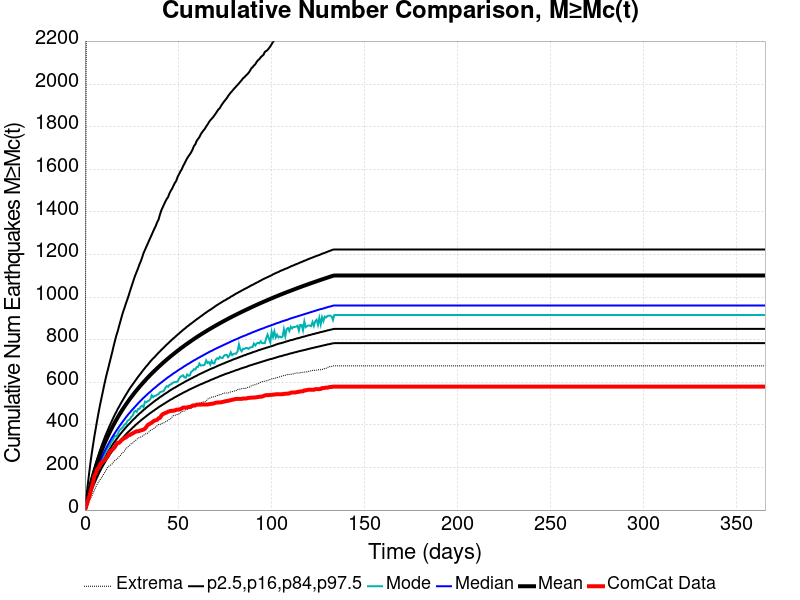

Values plotted in this chart, from the file beside it:
Time (days), ComCat Data, Simulation Mean, Simulation Median, Simulation Mode, Simulation Minimum, Simulation Maximum, 2.5 %-ile, 16 %-ile, 84 %-ile, 97.5 %-ile
0.0, 0.0, 0.0, 0.0, 0.0, 0.0, 0.0, 0.0, 0.0, 0.0, 0.0
0.732, 21.0, 31.16, 28.0, 27.0, 6.0, 2290, 17.0, 22.0, 36.0, 57.0
1.464, 43.0, 60.88, 55.0, 53.0, 16.0, 2888, 37.0, 45.0, 67.0, 115.0
2.196, 59.0, 88.55, 79.0, 73.0, 35.0, 3577, 57.0, 67.0, 97.0, 168.0
2.928, 84.0, 114.6, 102.0, 99.0, 54.0, 3844, 76.0, 88.0, 124.0, 220.0
3.66, 108.0, 139.1, 123.0, 119.0, 65.0, 4188, 94.0, 107.0, 150.0, 266.0
4.392, 131.0, 162, 143.0, 137.0, 80.0, 4376, 111.0, 125.0, 174.0, 308.0
5.124, 162.0, 183.5, 162.0, 157.0, 94.0, 4529, 126.0, 142.0, 197.0, 349.0
5.856, 172.0, 203.9, 180.0, 174.0, 109.0, 4796, 141.0, 158.0, 219.0, 386.0
6.588, 191.0, 223.2, 197.0, 187.0, 121.0, 4946, 155.0, 173.0, 240.0, 423.0
7.32, 198.0, 241.5, 213.0, 202.0, 133.0, 5075, 169.0, 188.0, 260.0, 458.0
8.052, 213.0, 259.1, 228.0, 216.0, 142.0, 5177, 182.0, 202.0, 280.0, 491.0
8.784, 222.0, 275.8, 243.0, 233.0, 150.0, 5253, 194.0, 215.0, 298.0, 522.0
9.516, 227.0, 291.8, 257.0, 246.0, 160.0, 5332, 206.0, 228.0, 315.0, 552.0
10.25, 232.0, 307.1, 271.0, 254.0, 172.0, 5420, 217.0, 240.0, 332.0, 583.0
10.98, 240.0, 321.9, 284.0, 271.0, 181.0, 5559, 228.0, 252.0, 349.0, 612.0
11.71, 248.0, 336.1, 296.0, 280.0, 193.0, 5740, 239.0, 263.0, 364.0, 639.0
12.44, 256.0, 349.8, 308.0, 296.0, 204.0, 5959, 249.0, 274.0, 379.0, 664.0
13.18, 272.0, 363.1, 320.0, 300.0, 208.0, 6449, 259.0, 284.0, 394.0, 690.0
13.91, 279.0, 375.9, 331.0, 315.0, 212.0, 6744, 268.0, 294.0, 408.0, 716.0
14.64, 284.0, 388.3, 342.0, 324.0, 217.0, 6959, 277.0, 304.0, 422.0, 741.0
15.37, 289.0, 400.5, 352.0, 336.0, 227.0, 7154, 286.0, 314.0, 436.0, 769.0
16.1, 297.0, 412.2, 362.0, 349.0, 233.0, 7317, 294.0, 323.0, 449.0, 794.0
16.84, 309.0, 423.6, 372.0, 345.0, 237.0, 7448, 303.0, 332.0, 461.0, 819.0
17.57, 316.0, 434.8, 382.0, 356.0, 243.0, 7563, 311.0, 340.0, 474.0, 839.0
18.3, 316.0, 445.7, 391.0, 371.0, 250.0, 7671, 319.0, 349.0, 485.0, 863.0
19.03, 322.0, 456.1, 400.0, 379.0, 256.0, 7766, 326.0, 357.0, 497.0, 886.0
19.76, 329.0, 466.3, 409.0, 384.0, 265.0, 7841, 334.0, 365.0, 508.0, 909.0
20.49, 334.0, 476.2, 418.0, 391.0, 271.0, 7927, 341.0, 373.0, 519.0, 931.0
21.23, 338.0, 485.7, 426.0, 402.0, 277.0, 7985, 348.0, 380.0, 530.0, 949.0
21.96, 341.0, 495.2, 435.0, 404.0, 290.0, 8046, 355.0, 388.0, 541.0, 969.0
22.69, 346.0, 504.3, 443.0, 417.0, 293.0, 8103, 362.0, 395.0, 551.0, 987.0
23.42, 351.0, 513.3, 451.0, 423.0, 300.0, 8182, 368.0, 402.0, 562.0, 1006
24.15, 353.0, 522.2, 458.0, 427.0, 305.0, 8225, 374.0, 408.0, 572.0, 1027
24.89, 357.0, 530.7, 466.0, 438.0, 312.0, 8268, 380.0, 415.0, 581.0, 1047
25.62, 360.0, 539.1, 473.0, 443.0, 314.0, 8329, 387.0, 422.0, 590.0, 1066
26.35, 364.0, 547.4, 480.0, 460.0, 322.0, 8361, 392.0, 428.0, 599.0, 1086
27.08, 367.0, 555.4, 487.0, 466.0, 326.0, 8407, 399.0, 434.0, 608.0, 1104
27.81, 370.0, 563.3, 494.0, 461.0, 332.0, 8446, 404.0, 441.0, 617.0, 1120
28.55, 370.0, 571, 501.0, 475.0, 338.0, 8494, 410.0, 447.0, 626.0, 1136
29.28, 372.0, 578.6, 508.0, 475.0, 341.0, 8542, 415.0, 453.0, 634.0, 1154
30.01, 374.0, 586.1, 514.0, 486.0, 343.0, 8577, 421.0, 458.0, 642.0, 1169
30.74, 376.0, 593.4, 521.0, 490.0, 346.0, 8645, 426.0, 464.0, 651.0, 1187
31.47, 378.0, 600.6, 527.0, 483.0, 352.0, 8709, 431.0, 470.0, 659.0, 1207
32.21, 382.0, 607.6, 533.0, 509.0, 355.0, 8746, 436.0, 475.0, 667.0, 1221
32.94, 390.0, 614.6, 539.0, 506.0, 360.0, 8787, 441.0, 481.0, 675.0, 1236
33.67, 399.0, 621.4, 545.0, 512.0, 361.0, 8834, 446.0, 486.0, 682.0, 1250
34.4, 403.0, 628.1, 551.0, 514.0, 367.0, 8867, 451.0, 491.0, 690.0, 1265
35.13, 407.0, 634.7, 556.0, 521.0, 374.0, 8907, 456.0, 496.0, 698.0, 1279
35.87, 410.0, 641.1, 562.0, 539.0, 377.0, 8934, 460.0, 501.0, 705.0, 1293
36.6, 416.0, 647.5, 568.0, 530.0, 380.0, 8985, 465.0, 506.0, 712.0, 1308
37.33, 420.0, 653.8, 573.0, 536.0, 385.0, 9007, 469.0, 511.0, 718.0, 1322
38.06, 422.0, 659.9, 578.0, 537.0, 391.0, 9019, 474.0, 516.0, 725.0, 1335
38.79, 424.0, 666, 584.0, 542.0, 396.0, 9044, 478.0, 520.0, 732.0, 1352
39.53, 431.0, 672.1, 589.0, 544.0, 402.0, 9071, 483.0, 525.0, 739.0, 1364
40.26, 433.0, 678.1, 594.0, 553.0, 402.0, 9092, 487.0, 530.0, 745.0, 1387
40.99, 443.0, 684, 599.0, 556.0, 405.0, 9122, 491.0, 534.0, 752.0, 1407
41.72, 450.0, 689.8, 604.0, 557.0, 408.0, 9160, 495.0, 538.0, 758.0, 1421
42.45, 453.0, 695.5, 609.0, 561.0, 410.0, 9189, 499.0, 543.0, 764.0, 1435
43.19, 456.0, 701.1, 614.0, 574.0, 414.0, 9214, 503.0, 547.0, 771.0, 1449
... 440 more rows
